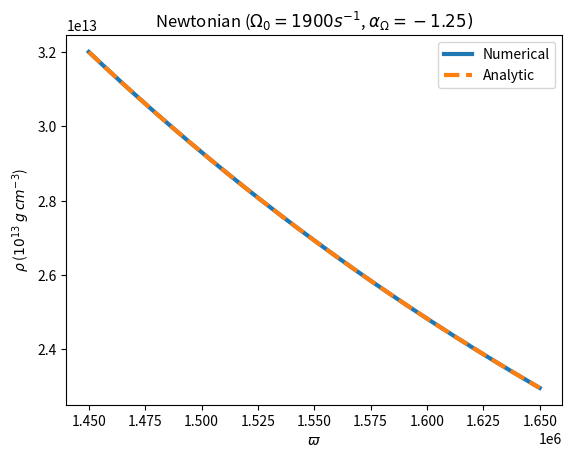
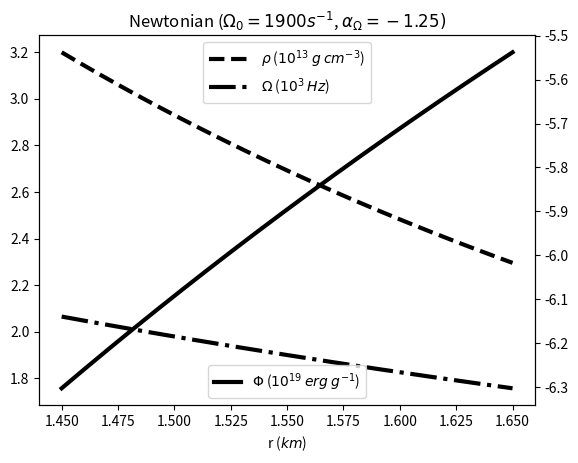
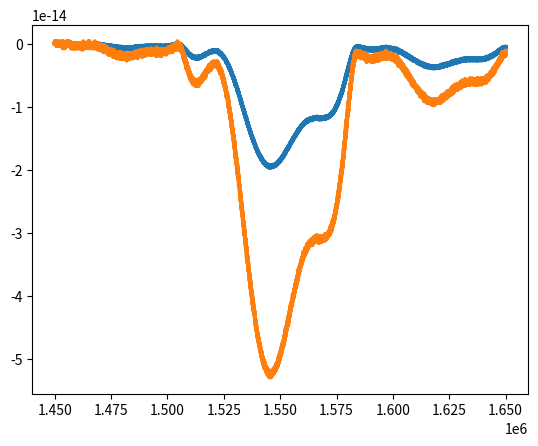

Write the Python code that produced these figures, in order.
import numpy as np
import matplotlib.pyplot as plt
from scipy.integrate import solve_ivp

G = 6.67 * 10**-8 #

gamma = 4.0 / 3.0
gamma_mo = 1.0 / 3.0
K = 4.897 * 10**14 #
M = 1.37 * 10**33 # g

rl = 1.45 * 10**6 # cm
ru = 1.65 * 10**6 # cm
rc = 1.55 * 10**6 # cm

rhol = 3.2 * 10**13 # g / cm**3

def analyticf(r, Omega, alpha):
	therml = rhol**( gamma_mo )
	gravl  = (G * M) / rl
	grav   = (G * M) / r
	rotl   = (rl * rl * Omega * Omega) * (rl / rc)**(2 * alpha) \
			 / ( 2 * alpha + 2.0 )
	rot    = (r * r * Omega * Omega  ) * (r / rc )**(2 * alpha) \
             / ( 2 * alpha + 2.0 )
	return therml + (gamma_mo ) * (grav - gravl + rot - rotl) \
                   / (K * gamma)

def analyticrho(r, Omega, alpha):
	return analyticf(r, Omega, alpha)**( 1.0 / ( gamma_mo ) )

def q(r, f, Omega, alpha):
	grav = - G * M / (r * r)
	rot = r * Omega * Omega * (r / rc)**(2 * alpha)
	return (1.0 / (gamma * K)) * gamma_mo * (grav + rot)

def solve(r, Omega, alpha):

	f0 = [rhol**( gamma_mo )]

	sol = solve_ivp(fun=q, t_span=(r[0],r[-1]), y0=f0, method='DOP853',
    	            t_eval=r, atol=1e-10, rtol=1e-13, args = (Omega, alpha))

	f = sol.y[0,:]

	rho = f**(1.0 / gamma_mo)

	return f, rho

r = np.linspace( rl, ru, 10000 )

rho_norot = solve(r, 0, 0)[1]
f_norot   = solve(r, 0, 0)[0]

rho  = solve(r, 1900, -1.25)[1]
f    = solve(r, 1900, -1.25)[0]
arho = analyticrho(r, 1900, -1.25)
af   = analyticf  (r, 1900, -1.25)

plt.figure(1)
plt.plot(r, rho,  '-',  linewidth=3)
plt.plot(r, arho, '--', linewidth=3)
plt.title(r'Newtonian ($\Omega_{0} = 1900 s^{-1}$, $\alpha_{\Omega} = -1.25)$')
plt.xlabel(r'$\varpi$')
plt.ylabel(r'$\rho$ ($10^{13}$ $g$ $cm^{-3}$)')
plt.legend([ 'Numerical', 'Analytic'])

# How to plot with two different y-axes
# https://matplotlib.org/stable/gallery/subplots_axes_and_figures/two_scales.html

plt.figure(2)
plt.plot(r / 10**6, rho / 10**13, 'k--', linewidth=3)
plt.plot(r / 10**6, 1900 * (r / rc)**-1.25 / 10**3,'k-.', linewidth=3)
plt.title(r'Newtonian ($\Omega_{0} = 1900 s^{-1}$, $\alpha_{\Omega} = -1.25)$')
plt.xlabel('r ($km$)')
ax1 = plt.gca()
ax2 = ax1.twinx()
ax2.plot(r / 10**6, - G * M / r / 10**19, 'k-', linewidth=3)
ax1.legend([r'$\rho$ ($10^{13}$ $g$ $cm^{-3}$)', r'$\Omega$ ($10^{3}$ $Hz$)'], loc='upper center', handlelength=3)
ax2.legend([r'$\Phi$ ($10^{19}$ $erg$ $g^{-1}$)'], loc='lower center')

plt.figure(3)
plt.plot(r, (f - af) / rhol**( gamma_mo ), linewidth=3)
plt.plot(r, (rho - arho) / rhol, linewidth=3)
plt.show()
